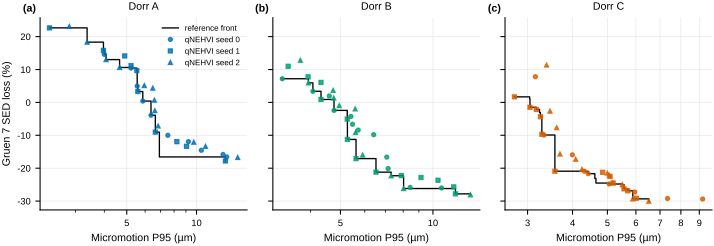

Values plotted in this chart, from the file beside it:
dorr, kind, f1, f2
A, bo_0, 13.01, -15.83
A, bo_0, 7.521, -9.995
A, bo_0, 5.863, 0.4064
A, bo_0, 9.226, -11.93
A, bo_0, 6.361, -3.901
A, bo_0, 13.5, -16.59
A, bo_0, 10.49, -14.56
A, bo_0, 5.214, 10.44
A, bo_0, 5.545, 4.969
A, bo_0, 3.999, 14.61
A, bo_1, 9.055, -13.34
A, bo_1, 5.525, 9.689
A, bo_1, 13.33, -17.81
A, bo_1, 4.899, 14.13
A, bo_1, 5.217, 11.19
A, bo_1, 6.641, -9.038
A, bo_1, 3.966, 15.8
A, bo_1, 8.224, -11.94
A, bo_1, 5.58, 3.311
A, bo_1, 2.32, 22.66
A, bo_2, 4.069, 13.01
A, bo_2, 6.577, 0.699
A, bo_2, 9.731, -12.09
A, bo_2, 10.93, -13.36
A, bo_2, 6.828, -7.16
A, bo_2, 4.656, 10.63
A, bo_2, 5.952, 5.139
A, bo_2, 15.05, -16.74
A, bo_2, 2.824, 23.1
A, bo_2, 3.371, 18.33
A, bo_2, 6.608, -2.512
A, bo_2, 6.475, 4.333
A, reference, 2.32, 22.66
A, reference, 3.371, 18.33
A, reference, 3.966, 15.8
A, reference, 3.999, 14.61
A, reference, 4.069, 13.01
A, reference, 4.656, 10.63
A, reference, 5.214, 10.44
A, reference, 5.525, 9.689
A, reference, 5.545, 4.969
A, reference, 5.58, 3.311
A, reference, 5.863, 0.4064
A, reference, 6.361, -3.901
A, reference, 6.641, -9.038
A, reference, 6.914, -16.58
A, reference, 13.33, -17.81
B, bo_0, 4.068, 3.378
B, bo_0, 4.766, -2.425
B, bo_0, 8.431, -25.85
B, bo_0, 5.713, -8.404
B, bo_0, 7.149, -20.12
B, bo_0, 5.408, -4.267
B, bo_0, 6.415, -9.816
B, bo_0, 5.474, -6.643
B, bo_0, 4.6, 1.949
B, bo_0, 7.075, -16.64
B, bo_0, 10.67, -26
B, bo_0, 3.234, 7.198
B, bo_1, 6.526, -21.21
... 88 more rows
